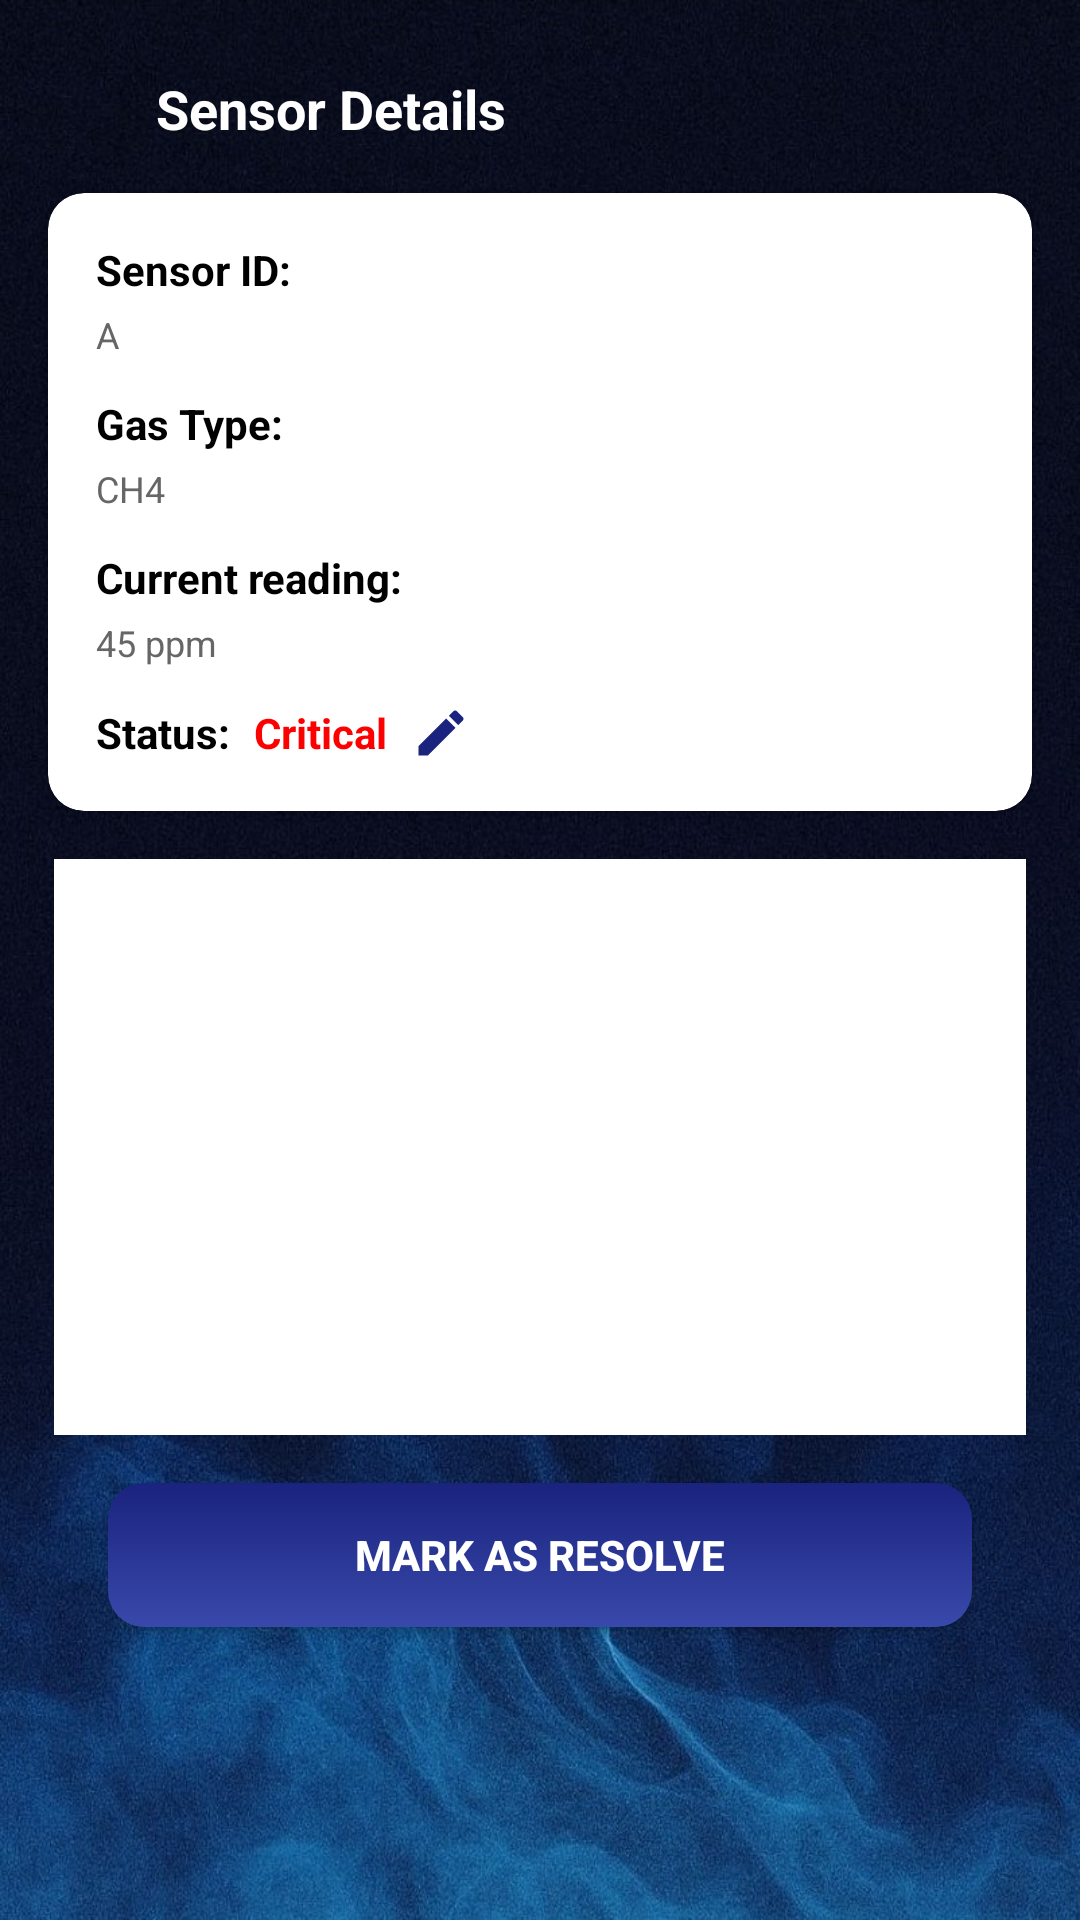

Here is an Android app screen rendered from its layout file. Give the layout XML and the strings, colors and styles it references.
<!-- AndroidManifest.xml: activity theme Theme.BantayGasP1 -->
<!-- res/layout/activity_monitoring_view_details_critical.xml -->
<?xml version="1.0" encoding="utf-8"?>
<androidx.constraintlayout.widget.ConstraintLayout xmlns:android="http://schemas.android.com/apk/res/android"
    xmlns:app="http://schemas.android.com/apk/res-auto"
    xmlns:tools="http://schemas.android.com/tools"
    android:layout_width="match_parent"
    android:layout_height="match_parent"
    android:background="@drawable/bgbg"
    tools:context=".ui.MonitoringViewDetailsCriticalActivity">

    <LinearLayout
        android:id="@+id/headerRow"
        android:layout_width="wrap_content"
        android:layout_height="wrap_content"
        android:orientation="horizontal"
        app:layout_constraintTop_toTopOf="parent"
        app:layout_constraintStart_toStartOf="parent"
        android:layout_marginTop="24dp"
        android:layout_marginStart="16dp">
        <ImageView
            android:layout_width="24dp"
            android:layout_height="24dp"
            android:src="@drawable/ic_back_white"
            android:contentDescription="@string/action_back"/>
        <TextView
            android:layout_width="wrap_content"
            android:layout_height="wrap_content"
            android:text="@string/title_sensor_details"
            android:textColor="#FFFFFF"
            android:textSize="18sp"
            android:textStyle="bold"
            android:layout_marginStart="12dp"/>
    </LinearLayout>

    <androidx.cardview.widget.CardView
        android:id="@+id/sensorInfoCard"
        android:layout_width="0dp"
        android:layout_height="wrap_content"
        android:layout_margin="16dp"
        app:cardCornerRadius="12dp"
        app:cardElevation="4dp"
        app:cardBackgroundColor="#FFFFFF"
        app:layout_constraintTop_toBottomOf="@id/headerRow"
        app:layout_constraintStart_toStartOf="parent"
        app:layout_constraintEnd_toEndOf="parent">

        <LinearLayout
            android:layout_width="match_parent"
            android:layout_height="wrap_content"
            android:orientation="vertical"
            android:padding="16dp">

            <TextView
                android:layout_width="wrap_content"
                android:layout_height="wrap_content"
                android:text="@string/sensor_id_label"
                android:textColor="#000000"
                android:textSize="14sp"
                android:textStyle="bold"/>

            <TextView
                android:layout_width="wrap_content"
                android:layout_height="wrap_content"
                android:text="@string/sensor_id_value"
                android:textColor="#666666"
                android:textSize="12sp"
                android:layout_marginTop="4dp"/>

            <TextView
                android:layout_width="wrap_content"
                android:layout_height="wrap_content"
                android:text="@string/gas_type_label"
                android:textColor="#000000"
                android:textSize="14sp"
                android:textStyle="bold"
                android:layout_marginTop="12dp"/>

            <TextView
                android:layout_width="wrap_content"
                android:layout_height="wrap_content"
                android:text="@string/gas_type_value"
                android:textColor="#666666"
                android:textSize="12sp"
                android:layout_marginTop="4dp"/>

            <TextView
                android:layout_width="wrap_content"
                android:layout_height="wrap_content"
                android:text="@string/current_reading_label"
                android:textColor="#000000"
                android:textSize="14sp"
                android:textStyle="bold"
                android:layout_marginTop="12dp"/>

            <TextView
                android:layout_width="wrap_content"
                android:layout_height="wrap_content"
                android:text="@string/current_reading_critical"
                android:textColor="#666666"
                android:textSize="12sp"
                android:layout_marginTop="4dp"/>

            <LinearLayout
                android:layout_width="match_parent"
                android:layout_height="wrap_content"
                android:orientation="horizontal"
                android:gravity="center_vertical"
                android:layout_marginTop="12dp">

                <TextView
                    android:layout_width="wrap_content"
                    android:layout_height="wrap_content"
                    android:text="@string/status_label"
                    android:textColor="#000000"
                    android:textSize="14sp"
                    android:textStyle="bold"/>

                <TextView
                    android:layout_width="wrap_content"
                    android:layout_height="wrap_content"
                    android:text="@string/status_critical"
                    android:textColor="#FF0000"
                    android:textSize="14sp"
                    android:textStyle="bold"
                    android:layout_marginStart="8dp"/>

                <ImageView
                    android:layout_width="20dp"
                    android:layout_height="20dp"
                    android:src="@drawable/ic_edit"
                    android:layout_marginStart="8dp"/>
            </LinearLayout>
        </LinearLayout>
    </androidx.cardview.widget.CardView>

    <View
        android:id="@+id/graphArea"
        android:layout_width="0dp"
        android:layout_height="0dp"
        android:background="#FFFFFF"
        app:layout_constraintTop_toBottomOf="@id/sensorInfoCard"
        app:layout_constraintBottom_toTopOf="@id/markAsResolveButton"
        app:layout_constraintStart_toStartOf="parent"
        app:layout_constraintEnd_toEndOf="parent"
        app:layout_constraintWidth_percent="0.9"
        app:layout_constraintHeight_percent="0.3"
        android:layout_marginStart="16dp"
        android:layout_marginEnd="16dp"
        android:layout_marginTop="16dp"/>

    <Button
        android:id="@+id/markAsResolveButton"
        android:layout_width="0dp"
        android:layout_height="48dp"
        android:text="@string/action_mark_as_resolve"
        android:textStyle="bold"
        android:textColor="#FFFFFF"
        android:background="@drawable/button_bg"
        app:layout_constraintTop_toBottomOf="@id/graphArea"
        app:layout_constraintStart_toStartOf="parent"
        app:layout_constraintEnd_toEndOf="parent"
        app:layout_constraintWidth_percent="0.8"
        android:layout_marginTop="16dp"
        android:layout_marginBottom="24dp"/>

</androidx.constraintlayout.widget.ConstraintLayout>
<!-- resources referenced by this layout -->
<resources>
  <!-- drawable bgbg: jpg bitmap (drawable, 221913 bytes) -->
  <!-- drawable button_bg (drawable) -->
  <?xml version="1.0" encoding="utf-8"?>
  <shape xmlns:android="http://schemas.android.com/apk/res/android">
      <gradient
          android:startColor="#3949AB"
          android:endColor="#1A237E"
          android:angle="90"/>
      <corners android:radius="12dp"/>
  </shape>
  <!-- drawable ic_edit (drawable) -->
  <?xml version="1.0" encoding="utf-8"?>
  <vector xmlns:android="http://schemas.android.com/apk/res/android"
      android:width="24dp"
      android:height="24dp"
      android:viewportWidth="24"
      android:viewportHeight="24"
      android:tint="#1A237E">
      <path
          android:fillColor="@android:color/white"
          android:pathData="M3,17.25V21h3.75L17.81,9.94l-3.75,-3.75L3,17.25zM20.71,7.04c0.39,-0.39 0.39,-1.02 0,-1.41l-2.34,-2.34c-0.39,-0.39 -1.02,-0.39 -1.41,0l-1.83,1.83 3.75,3.75 1.83,-1.83z"/>
  </vector>
  <string name="action_back">Back</string>
  <string name="action_mark_as_resolve">Mark as Resolve</string>
  <string name="current_reading_critical">45 ppm</string>
  <string name="current_reading_label">Current reading:</string>
  <string name="gas_type_label">Gas Type:</string>
  <string name="gas_type_value">CH4</string>
  <string name="sensor_id_label">Sensor ID:</string>
  <string name="sensor_id_value">A</string>
  <string name="status_critical">Critical</string>
  <string name="status_label">Status:</string>
  <string name="title_sensor_details">Sensor Details</string>
  <style name="Theme.BantayGasP1" parent="Theme.MaterialComponents.DayNight.NoActionBar">
          <item name="android:windowDrawsSystemBarBackgrounds">true</item>
          <item name="android:statusBarColor">@android:color/transparent</item>
          <item name="android:windowLightStatusBar">true</item>
      </style>
</resources>
